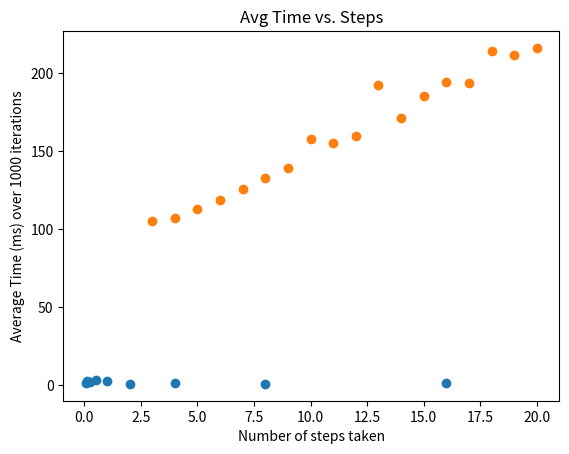

The script that saved this image:
import matplotlib.pyplot as plt
import numpy as np

def normalizeplot():
	distarray = np.array([0.9006322922498897, 2.7439524066648158, 1.4953113573271992,
		3.14364496729777, 2.580147934431025, 0.5720111882195087, 1.2186095301511557,
		0.6202110860420154, 1.4649405787756613])
	constarray = np.array([.0625, .125, .25, .5, 1.0, 2.0, 4.0, 8.0, 16.0])

	plt.scatter(constarray, distarray)
	plt.xlabel("Constant Value")
	plt.ylabel("Average Distance (m) over 1000 iterations")
	plt.title("Avg Distance vs. C-value")
	plt.show()

normalizeplot()

def annealingpointplot():
	distarray = np.array([1.5568130811614784, 0.8664445995503962, 0.5466074874812259, 
		0.43759875456500497, 0.7262531298210958, 0.3633602833160823, 0.4247199269436295,
		0.44985342711023496, 0.7996463940386136])
	pointarray = np.array([200,300,400,500,600,700,800,900,1000])

	plt.scatter(pointarray, distarray)
	plt.xlabel("Sqrt of Number of Points in a 40x20m space")
	plt.ylabel("Average Distance (m) over 1000 iterations")
	plt.title("Avg Distance vs. Discretizations")
	plt.show()

def bruteforcepointplot():
	distarray = np.array([1.0490731255690808, 0.2868699677115341,0.7847167956003552,
		0.5090047579385661, 0.4338989317297768, 1.0695222784034604, 0.3943511211157416, 
		0.49027651712878617])
	pointarray = np.array([100, 150, 200, 250, 300, 350, 400, 450])
	plt.scatter(pointarray, distarray)
	plt.xlabel("Sqrt of Number of Points in a 40x20m space")
	plt.ylabel("Average Distance (m) over 1000 iterations")
	plt.title("Avg Distance vs. Discretizations")
	plt.show()

def rotationsplot():
	rotarray = np.array([0.6472947176340353, 0.5321731186996693, 0.3805796292199622, 
		1.9820030444451475, 1.2359109188293091, 0.726197216252072, 0.6725160916140589, 
		0.6757754814770371, 2.290245000658923, 2.1788106476626714, 0.7158047933181002, 
		1.8519248966867128,2.9942916011908687, 2.5285449703394836, 0.8971351081944612,
		2.8047806101746646, 1.129259950240427, 6.5741545859669825, 2.155533578379347,
		3.8899091867937274])
	degreesarray = np.array([1,2,3,4,5,6,7,8,9,10,11,12,13,14,15,16,17,18,19,20])

	plt.scatter(degreesarray, rotarray)
	plt.xlabel("Degrees rotated in sourcefinding algorithm")
	plt.ylabel("Average Distance (m) over 1000 iterations")
	plt.title("Avg Distance vs. Degrees Rotated")
	plt.show()


def gridsizeplot():
	distarray = np.array([0.02864013142685773, 0.13100280159523314, 0.5409887515373091, 
		0.04246991528048456, 0.708558081735533, 1.557568135607043, 0.4239512951569565,
		0.8007355037738371, 0.9852573220790021, 2.391578353748273])

	gridarray = np.array([12.5, 50, 112.5, 200, 312.5, 450, 612.5, 800, 1012.5, 1250])

	plt.scatter(gridarray, distarray)
	plt.xlabel("Size of the grid in $m^2$")
	plt.ylabel("Average Distance (m) over 1000 iterations")
	plt.title("Avg Distance vs. Grid Size")
	plt.show()

def searchpointplot():
	# distarray = np.array([1.8593945408448231, 1.5377569292356876, 0.6456749307646229, 
	# 	0.8847845414420522, 0.6182640546501242, 0.7183791690773876,
	# 	1.1797151756586173, 0.9268789490238852, 3.827319382386541, 
	# 	2.263185478200672, 0.8287542130056426, 0.7774521478496412, 
	# 	0.7828024989835096, 1.4812820647573666, 0.21308044148785285,  0.1906883025004237])

	# gridarray = np.array([3,4,5,6,7,8,9,10,3,4,5,6,7,8,9,10])
	distarray = np.array([2.5168309115414536, 1.0325673875870789, 0.9065835513759993,
		 0.532539349419531, 0.6277353338701042, 0.8995571722236164,  0.277341652313965, 
		 0.4835926941921427, 0.5560604734640527, 0.34127461029763184, 0.2013778983538947,
		 0.2389491399781931, 0.24068591460048727, 0.14378406906980767, 0.22620406209753602,
		 0.27319756595185163, 0.3092321071085879, 0.3202245471470739])

	gridarray = np.array([3,4,5,6,7,8,9,10,11,12,13,14,15,16,17,18,19,20])
	plt.scatter(gridarray, distarray)
	plt.xlabel("Number of steps taken")
	plt.ylabel("Average Distance (m) over 1000 iterations")
	plt.title("Avg Distance vs. Steps")
	plt.show()

def searchpointtimeplot():
	timearray = np.array([104.94444444444444, 106.94444444444444, 112.77777777777777,
		118.33333333333333, 125.27777777777777, 132.55555555555554, 138.88888888888889,
		157.72222222222223, 154.77777777777777, 159.66666666666666, 192.0,
		171.33333333333334, 185.22222222222223, 194.16666666666666, 193.55555555555554,
		214.11111111111111, 211.5, 216.05555555555554])

	gridarray = np.array([3,4,5,6,7,8,9,10,11,12,13,14,15,16,17,18,19,20])

	plt.scatter(gridarray, timearray)
	plt.xlabel("Number of steps taken")
	plt.ylabel("Average Time (ms) over 1000 iterations")
	plt.title("Avg Time vs. Steps")
	plt.show()

searchpointtimeplot()

def timingplot():
	timearray = np.array([77.33333333333333, 62.166666666666664, 71.0, 108.83333333333333, 
		97.08333333333333, 96.08333333333333, 107.5, 111.66666666666667, 127.75, 
		141.41666666666666, 166.0, 184.08333333333334])
	jmaxarray = np.array([1000,1500, 2000, 2500, 3000, 3500, 4000, 4500, 5000, 6000, 7000, 7500])

	plt.scatter(jmaxarray, timearray)
	plt.xlabel("Max number of iterations in Simulated Annealing Algorithm")
	plt.ylabel("Avg time per trial (ms)")
	plt.title("Timing vs. Iterations")
	plt.show()

def timingaccuracyplot():
	distarray = np.array([1.0388231237123806, 0.8821156829416938,0.8082858293641472,
		1.452015601903087, 0.9346785039286972, 1.0133360821225286, 0.5619610203842603,
		0.6030816342643603, 0.48279185845911393, 0.6862666971794217, 2.4703640439240218,
		0.693688317104088, 1.2666580117897772, 0.496386194763407, 0.22369427332427855, 
		0.3578724186247433, 1.0356041225050707, 0.30743105169896595, 0.5704082445377011,
		0.8751805234705842, 1.1203410647065886, 0.5055405207183506, 0.9089942864223056, 
		0.2983328321279426, 0.9495720043237975, 0.021058855122054514, 0.21237079576091714])


	timearray = np.array([77.21428571428571, 54.214285714285715, 55.07142857142857, 
		68.78571428571429, 82.64285714285714, 88.35714285714286, 91.14285714285714, 
		103.35714285714286, 104.07142857142857, 118.28571428571429, 124.14285714285714, 
		137.35714285714286, 154.07142857142858, 183.78571428571428, 214.0, 204.875, 229.125,
		297.125, 310.625, 346.125, 389.25, 470.25, 509.25, 556.5, 549, 782.0, 709.0])

	dist2array = np.array([7.576252662828103, 4.503885041897887, 4.955224425725192,
		4.102478723821926, 2.2374597166421757, 2.071117816444269, 1.0364926372093175, 
		2.8977968970163754, 1.1587254753675482, 1.6889536429806375, 1.1904248740022743,
		0.8317559974021907, 0.356316904042124, 0.8385417303491183])

	time2array = np.array([72.83333333333333, 69.5, 73.75, 
		119.16666666666667, 160.83333333333334,207.25, 239.08333333333334, 
		300.4166666666667, 331.5, 372.4166666666667, 369.75, 497.8333333333333, 
		732.2, 784.2])

	annealing = plt.scatter(timearray, distarray)
	bruteforce = plt.scatter(time2array, dist2array, color='red')
	plt.xlabel("Avg time per trial (ms)")
	plt.ylabel("Avg Distance(m) over 1000 Iterations")
	plt.title("Bruteforce vs. Simulated Annealing Algorithm")
	plt.legend([annealing, bruteforce], ['Simulated Annealing', 'Bruteforce'])
	plt.ylim([0, 8])
	plt.show()

